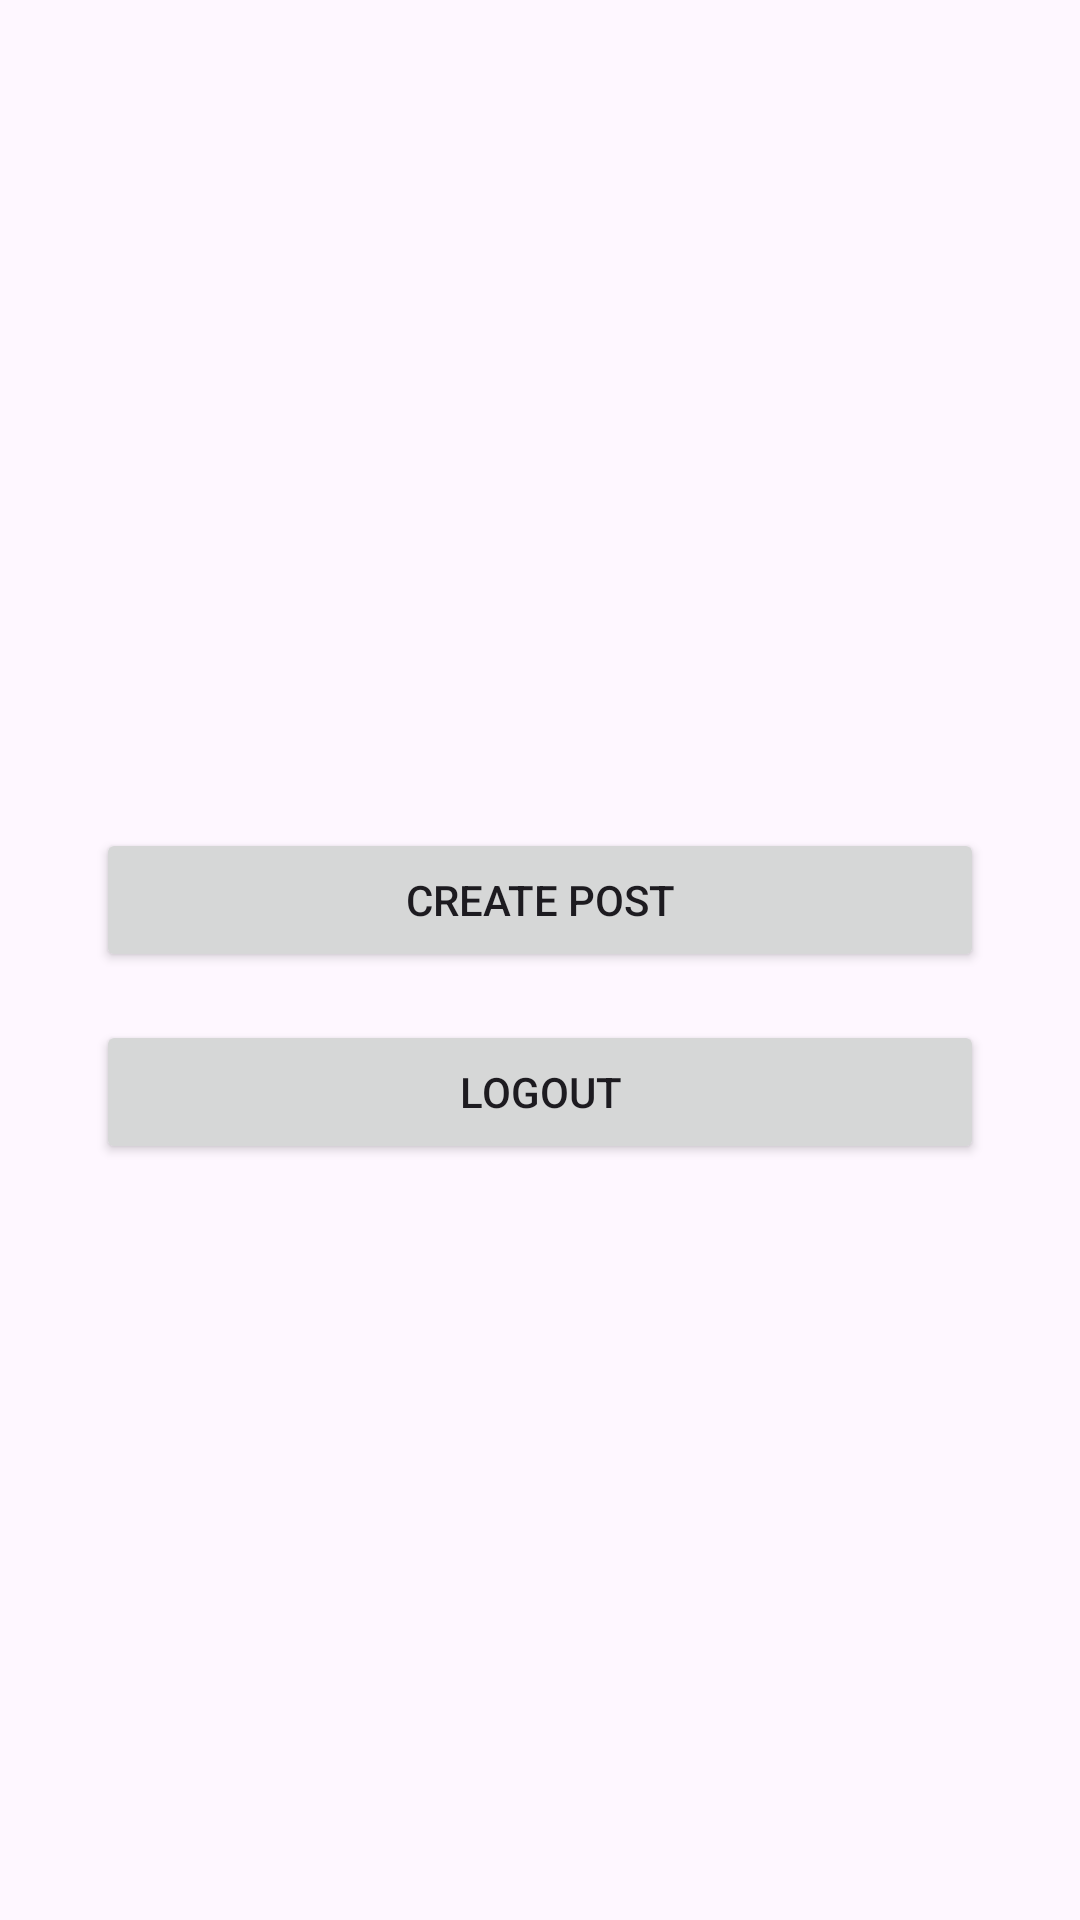

Android layout source for this screen:
<!-- AndroidManifest.xml: application theme Theme.BloggingPlatformGroupA -->
<!-- res/layout/activity_home.xml -->
<LinearLayout xmlns:android="http://schemas.android.com/apk/res/android"
    android:layout_width="match_parent"
    android:layout_height="match_parent"
    android:orientation="vertical"
    android:padding="32dp"
    android:gravity="center">

    <androidx.recyclerview.widget.RecyclerView
        android:id="@+id/recyclerView"
        android:layout_width="match_parent"
        android:layout_height="wrap_content"
        android:layout_marginTop="24dp"/>

    <Button
        android:id="@+id/createPostButton"
        android:layout_width="match_parent"
        android:layout_height="wrap_content"
        android:text="Create Post" />

    <Button
        android:id="@+id/logoutButton"
        android:layout_width="match_parent"
        android:layout_height="wrap_content"
        android:text="Logout"
        android:layout_marginTop="16dp" />

</LinearLayout>
<!-- resources referenced by this layout -->
<resources>
  <style name="Theme.BloggingPlatformGroupA" parent="Base.Theme.BloggingPlatformGroupA" />
  <style name="Base.Theme.BloggingPlatformGroupA" parent="Theme.Material3.DayNight.NoActionBar">
          
          
      </style>
</resources>
